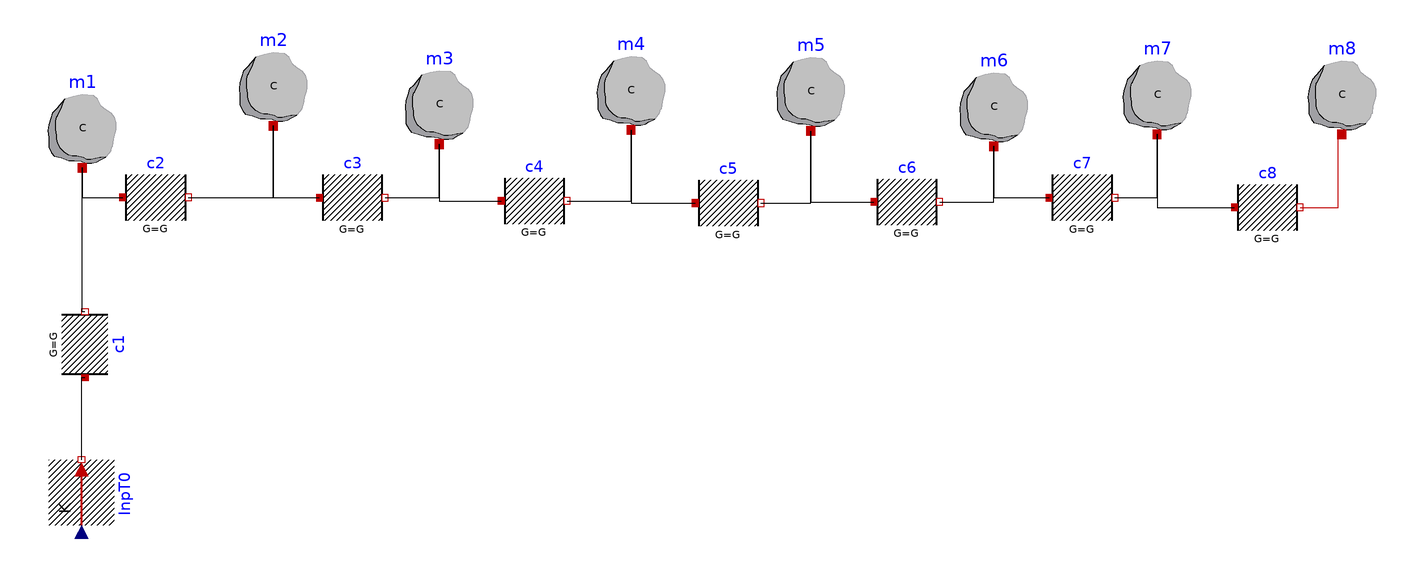

Above is the diagram view of the following Modelica model: its components placed by their Placement annotations and its connect equations drawn as lines.

model elements10 "Conduction demo"

  import Modelica.Thermal.HeatTransfer.*;
    parameter Real ns=10 "Number of Segments";

    parameter Modelica.SIunits.Length l=1 "Length of copper rod";
    parameter Modelica.SIunits.HeatCapacity C=global.c*global.rho*global.A*dx
      "Thermal Capacity";
    parameter Modelica.SIunits.Length dx=l/ns "Length of Segment";
    parameter Modelica.SIunits.ThermalResistance theta= dx/(global.lambda*global.A)
      "Thermal Resistance";
    parameter Modelica.SIunits.ThermalConductance G = 1/theta;

    globalInfo global;

  Modelica.Thermal.HeatTransfer.Sources.PrescribedTemperature
                        InpT0 annotation(Placement(visible = true, transformation(origin={-350.5,
              -90.5},                                                                                      extent = {{15,-15},{-15,15}}, rotation=270)));
  Modelica.Thermal.HeatTransfer.Components.ThermalConductor
                   c1(G = G) annotation(Placement(visible = true, transformation(origin={-349,-23},   extent = {{15,-15},{-15,15}}, rotation=270)));
  Modelica.Thermal.HeatTransfer.Components.ThermalConductor
                   c2(G = G) annotation(Placement(visible = true, transformation(origin={-316.735,
              44.238},                                                                                         extent = {{-15,-15},{15,15}}, rotation = 0)));
  Modelica.Thermal.HeatTransfer.Components.ThermalConductor
                   c3(G = G) annotation(Placement(visible = true, transformation(origin={-227.021,
              44.131},                                                                                         extent = {{-15,-15},{15,15}}, rotation = 0)));
  Modelica.Thermal.HeatTransfer.Components.ThermalConductor
                   c4(G = G) annotation(Placement(visible = true, transformation(origin={-144.021,
              42.631},                                                                                        extent = {{-15,-15},{15,15}}, rotation = 0)));
  Modelica.Thermal.HeatTransfer.Components.ThermalConductor
                   c5(G = G) annotation(Placement(visible = true, transformation(origin={-55.521,
              41.631},                                                                                       extent = {{-15,-15},{15,15}}, rotation = 0)));
  Modelica.Thermal.HeatTransfer.Components.ThermalConductor
                   c6(G = G) annotation(Placement(visible = true, transformation(origin={25.979,
              42.131},                                                                                        extent = {{-15,-15},{15,15}}, rotation = 0)));
  Modelica.Thermal.HeatTransfer.Components.ThermalConductor
                   c7(G = G) annotation(Placement(visible = true, transformation(origin={105.979,
              44.131},                                                                                        extent = {{-15,-15},{15,15}}, rotation = 0)));
  Modelica.Thermal.HeatTransfer.Components.ThermalConductor
                   c8(G = G) annotation(Placement(visible = true, transformation(origin={190.479,
              39.631},                                                                                        extent = {{-15,-15},{15,15}}, rotation = 0)));
  Modelica.Thermal.HeatTransfer.Components.HeatCapacitor
                m1(C = C, T(start = 298.15, fixed = true)) annotation(Placement(visible = true, transformation(origin={-350.235,
              77.738},                                                                                                    extent = {{-20,-20},{20,20}}, rotation = 0)));
  Modelica.Thermal.HeatTransfer.Components.HeatCapacitor
                m2(C = C, T(start = 298.15, fixed = true)) annotation(Placement(visible = true, transformation(origin={-263.039,
              96.898},                                                                                                  extent = {{-20,-20},{20,20}}, rotation = 0)));
  Modelica.Thermal.HeatTransfer.Components.HeatCapacitor
                m3(C = C, T(start = 298.15, fixed = true)) annotation(Placement(visible = true, transformation(origin={-187.306,
              88.559},                                                                                                    extent = {{-20,-20},{20,20}}, rotation = 0)));
  Modelica.Thermal.HeatTransfer.Components.HeatCapacitor
                m4(C = C, T(start = 298.15, fixed = true)) annotation(Placement(visible = true, transformation(origin={-99.806,
              95.059},                                                                                                    extent = {{-20,-20},{20,20}}, rotation = 0)));
  Modelica.Thermal.HeatTransfer.Components.HeatCapacitor
                m5(C = C, T(start = 298.15, fixed = true)) annotation(Placement(visible = true, transformation(origin={-17.806,
              94.559},                                                                                                    extent = {{-20,-20},{20,20}}, rotation = 0)));
  Modelica.Thermal.HeatTransfer.Components.HeatCapacitor
                m6(C = C, T(start = 298.15, fixed = true)) annotation(Placement(visible = true, transformation(origin={65.694,
              87.559},                                                                                                    extent = {{-20,-20},{20,20}}, rotation = 0)));
  Modelica.Thermal.HeatTransfer.Components.HeatCapacitor
                m7(C = C, T(start = 298.15, fixed = true)) annotation(Placement(visible = true, transformation(origin={140.194,
              93.059},                                                                                                    extent = {{-20,-20},{20,20}}, rotation = 0)));
  Modelica.Thermal.HeatTransfer.Components.HeatCapacitor
                m8(C = C, T(start=298.15, fixed=true))     annotation(Placement(visible = true, transformation(origin={224.5,93},   extent = {{-20,-20},{20,20}}, rotation = 0)));
  Real transitionId;
  equation
  connect(c1.port_b,m1.port) annotation(Line(points={{-349,-8},{-350.235,-8},{
            -350.235,57.738}}));
  connect(InpT0.port,c1.port_a) annotation(Line(points={{-350.5,-75.5},{-350.5,-38},
            {-349,-38}}));
  connect(m7.port,c8.port_a) annotation(Line(points={{140.194,73.059},{140.194,39.631},
            {175.479,39.631}}));
  connect(m1.port,c2.port_a) annotation(Line(points={{-350.235,57.738},{-350.235,44.238},
            {-331.735,44.238}}));
  connect(c5.port_b,m5.port) annotation(Line(points={{-40.521,41.631},{-17.806,41.631},
            {-17.806,74.559}}));
  connect(m4.port,c5.port_a) annotation(Line(points={{-99.806,75.059},{-99.806,41.631},
            {-70.521,41.631}}));
  connect(c2.port_b,m2.port) annotation(Line(points={{-301.735,44.238},{-263.039,44.238},
            {-263.039,76.898}}));
  connect(c3.port_b,m3.port) annotation(Line(points={{-212.021,44.131},{-187.306,44.131},
            {-187.306,68.559}}));
  connect(m2.port,c3.port_a) annotation(Line(points={{-263.039,76.898},{-263.039,44.131},
            {-242.021,44.131}}));
  connect(c7.port_b,m7.port) annotation(Line(points={{120.979,44.131},{140.194,44.131},
            {140.194,73.059}}));
  connect(m6.port,c7.port_a) annotation(Line(points={{65.694,67.559},{65.694,44.131},
            {90.979,44.131}}));
  connect(c6.port_b,m6.port) annotation(Line(points={{40.979,42.131},{65.694,42.131},
            {65.694,67.559}}));
  connect(m5.port,c6.port_a) annotation(Line(points={{-17.806,74.559},{-17.806,42.131},
            {10.979,42.131}}));
  connect(c4.port_b,m4.port) annotation(Line(points={{-129.021,42.631},{-99.806,42.631},
            {-99.806,75.059}}));
  connect(m3.port,c4.port_a) annotation(Line(points={{-187.306,68.559},{-187.306,42.631},
            {-159.021,42.631}}));
  InpT0.T = if time < 3000 then 298.15 else if time < 40000 then 390 else if time < 70000 then 290 else 390;

    connect(c8.port_b, m8.port) annotation (Line(
        points={{205.479,39.631},{222.74,39.631},{222.74,73},{224.5,73}},
        color={191,0,0},
        smooth=Smooth.None));

  when c1.dT <=0.01 then
      transitionId = 1;
    terminate("ende");
  end when;

  annotation (Diagram(coordinateSystem(preserveAspectRatio=false, extent={{-380,-120},
              {320,120}}),       graphics), Icon(coordinateSystem(extent={{-380,
              -120},{320,120}})));
  end elements10;